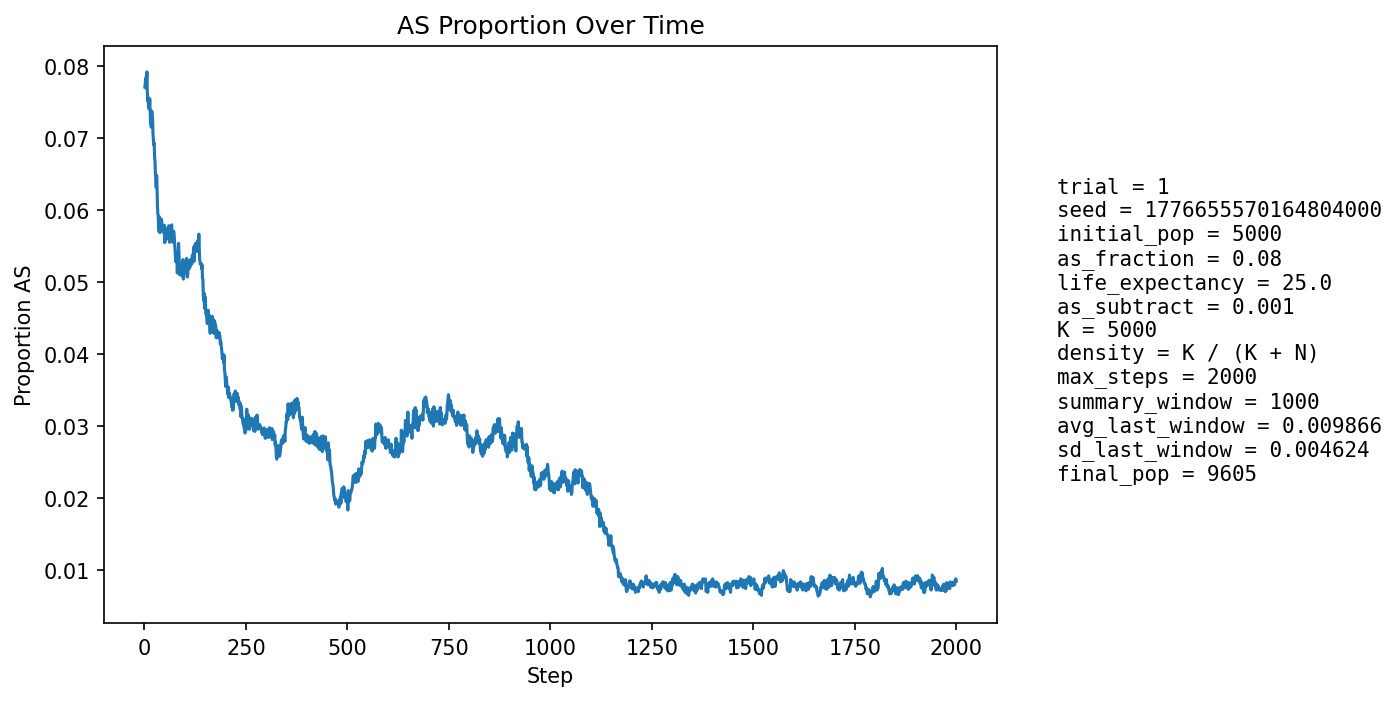

Data behind this chart, as committed beside it:
step, population_size, births, newborn_AA, newborn_AS, newborn_SS, prop_newborn_AA, prop_newborn_AS, prop_newborn_SS, prop_repro_AA, prop_repro_AS, prop_AS_population
1, 5397, 1295, 1201, 91, 3, 0.9274, 0.07027, 0.002317, 0.9212, 0.07876, 0.07708
2, 5586, 1247, 1149, 97, 1, 0.9214, 0.07779, 0.0008019, 0.9214, 0.07864, 0.07752
3, 5756, 1227, 1124, 101, 2, 0.9161, 0.08231, 0.00163, 0.9214, 0.07855, 0.07835
4, 5914, 1214, 1124, 89, 1, 0.9259, 0.07331, 0.0008237, 0.9203, 0.07966, 0.07694
5, 6140, 1290, 1185, 104, 1, 0.9186, 0.08062, 0.0007752, 0.9222, 0.07777, 0.07785
6, 6364, 1338, 1221, 114, 3, 0.9126, 0.0852, 0.002242, 0.9225, 0.07746, 0.0792
7, 6588, 1374, 1278, 95, 1, 0.9301, 0.06914, 0.0007278, 0.9215, 0.07848, 0.07665
8, 6799, 1399, 1302, 94, 3, 0.9307, 0.06719, 0.002144, 0.9223, 0.07773, 0.07516
9, 7021, 1434, 1327, 107, 0, 0.9254, 0.07462, 0.0, 0.922, 0.07804, 0.07563
10, 7242, 1469, 1365, 101, 3, 0.9292, 0.06875, 0.002042, 0.9204, 0.07956, 0.07429
11, 7465, 1505, 1397, 106, 2, 0.9282, 0.07043, 0.001329, 0.9221, 0.07786, 0.07408
12, 7681, 1536, 1422, 113, 1, 0.9258, 0.07357, 0.000651, 0.924, 0.076, 0.07408
13, 7858, 1537, 1409, 125, 3, 0.9167, 0.08133, 0.001952, 0.9241, 0.07592, 0.07546
14, 8025, 1552, 1440, 110, 2, 0.9278, 0.07088, 0.001289, 0.9256, 0.07444, 0.07402
15, 8181, 1571, 1467, 103, 1, 0.9338, 0.06556, 0.0006365, 0.9269, 0.07307, 0.07224
16, 8331, 1594, 1483, 110, 1, 0.9304, 0.06901, 0.0006274, 0.9272, 0.07284, 0.0719
17, 8463, 1607, 1493, 110, 4, 0.9291, 0.06845, 0.002489, 0.9263, 0.07375, 0.07149
18, 8584, 1619, 1484, 135, 0, 0.9166, 0.08338, 0.0, 0.9275, 0.07251, 0.07374
19, 8692, 1628, 1505, 121, 2, 0.9244, 0.07432, 0.001229, 0.9288, 0.0712, 0.07294
20, 8791, 1640, 1516, 121, 3, 0.9244, 0.07378, 0.001829, 0.9292, 0.07081, 0.07269
21, 8883, 1649, 1544, 102, 3, 0.9363, 0.06186, 0.001819, 0.9301, 0.06994, 0.07058
22, 8966, 1657, 1551, 104, 2, 0.936, 0.06276, 0.001207, 0.9274, 0.07258, 0.06971
23, 9036, 1662, 1553, 107, 2, 0.9344, 0.06438, 0.001203, 0.9268, 0.07323, 0.06906
24, 9097, 1667, 1547, 116, 4, 0.928, 0.06959, 0.0024, 0.9269, 0.07309, 0.06925
25, 9155, 1673, 1572, 101, 0, 0.9396, 0.06037, 0.0, 0.9294, 0.07061, 0.06729
26, 9205, 1677, 1569, 106, 2, 0.9356, 0.06321, 0.001193, 0.9311, 0.06886, 0.06681
27, 9250, 1681, 1583, 96, 2, 0.9417, 0.05711, 0.00119, 0.932, 0.06803, 0.06497
28, 9293, 1685, 1582, 101, 2, 0.9389, 0.05994, 0.001187, 0.9319, 0.06811, 0.06435
29, 9332, 1688, 1590, 98, 0, 0.9419, 0.05806, 0.0, 0.9335, 0.06651, 0.06312
30, 9363, 1690, 1567, 123, 0, 0.9272, 0.07278, 0.0, 0.9354, 0.0646, 0.06483
31, 9388, 1693, 1589, 102, 2, 0.9386, 0.06025, 0.001181, 0.9375, 0.06251, 0.06317
32, 9411, 1696, 1609, 85, 2, 0.9487, 0.05012, 0.001179, 0.9387, 0.06128, 0.06057
33, 9431, 1698, 1605, 89, 4, 0.9452, 0.05241, 0.002356, 0.9393, 0.06067, 0.05948
34, 9453, 1700, 1603, 95, 2, 0.9429, 0.05588, 0.001176, 0.9374, 0.06258, 0.05913
35, 9471, 1701, 1613, 88, 0, 0.9483, 0.05173, 0.0, 0.9376, 0.06242, 0.05765
36, 9489, 1702, 1611, 91, 0, 0.9465, 0.05347, 0.0, 0.9405, 0.05948, 0.05701
37, 9503, 1703, 1585, 116, 2, 0.9307, 0.06812, 0.001174, 0.9416, 0.05836, 0.05903
38, 9517, 1704, 1618, 86, 0, 0.9495, 0.05047, 0.0, 0.9422, 0.05785, 0.05685
39, 9531, 1705, 1607, 98, 0, 0.9425, 0.05748, 0.0, 0.9432, 0.05677, 0.05718
40, 9543, 1706, 1602, 102, 2, 0.939, 0.05979, 0.001172, 0.9439, 0.05607, 0.05753
41, 9552, 1707, 1595, 112, 0, 0.9344, 0.06561, 0.0, 0.942, 0.05801, 0.05873
42, 9558, 1708, 1603, 103, 2, 0.9385, 0.0603, 0.001171, 0.9441, 0.05594, 0.05869
43, 9564, 1709, 1611, 97, 1, 0.9427, 0.05676, 0.0005851, 0.9437, 0.05627, 0.05824
44, 9570, 1709, 1616, 91, 2, 0.9456, 0.05325, 0.00117, 0.9429, 0.05705, 0.05737
45, 9573, 1709, 1607, 101, 1, 0.9403, 0.0591, 0.0005851, 0.9414, 0.05862, 0.05777
46, 9582, 1709, 1616, 91, 2, 0.9456, 0.05325, 0.00117, 0.9412, 0.05882, 0.05719
47, 9587, 1710, 1618, 92, 0, 0.9462, 0.0538, 0.0, 0.941, 0.05897, 0.05685
48, 9590, 1710, 1615, 95, 0, 0.9444, 0.05556, 0.0, 0.9415, 0.05854, 0.05683
49, 9591, 1710, 1601, 106, 3, 0.9363, 0.06199, 0.001754, 0.9421, 0.05792, 0.05787
50, 9593, 1711, 1632, 78, 1, 0.9538, 0.04559, 0.0005845, 0.9423, 0.05769, 0.05546
51, 9593, 1710, 1614, 95, 1, 0.9439, 0.05556, 0.0005848, 0.9429, 0.05709, 0.05608
52, 9595, 1711, 1615, 96, 0, 0.9439, 0.05611, 0.0, 0.9429, 0.05706, 0.05597
53, 9597, 1711, 1613, 96, 2, 0.9427, 0.05611, 0.001169, 0.9427, 0.05727, 0.05595
54, 9597, 1711, 1601, 109, 1, 0.9357, 0.06371, 0.0005845, 0.9451, 0.05487, 0.05721
55, 9597, 1711, 1611, 99, 1, 0.9416, 0.05786, 0.0005845, 0.9451, 0.05487, 0.05679
56, 9597, 1711, 1612, 98, 1, 0.9421, 0.05728, 0.0005845, 0.9449, 0.05507, 0.05679
57, 9601, 1711, 1608, 102, 1, 0.9398, 0.05961, 0.0005845, 0.9445, 0.05546, 0.05749
58, 9602, 1712, 1625, 86, 1, 0.9492, 0.05023, 0.0005841, 0.9428, 0.05722, 0.05613
59, 9599, 1711, 1617, 90, 4, 0.9451, 0.0526, 0.002338, 0.9424, 0.05762, 0.05594
60, 9600, 1711, 1598, 112, 1, 0.934, 0.06546, 0.0005845, 0.9424, 0.05763, 0.05781
... 1,940 more rows
